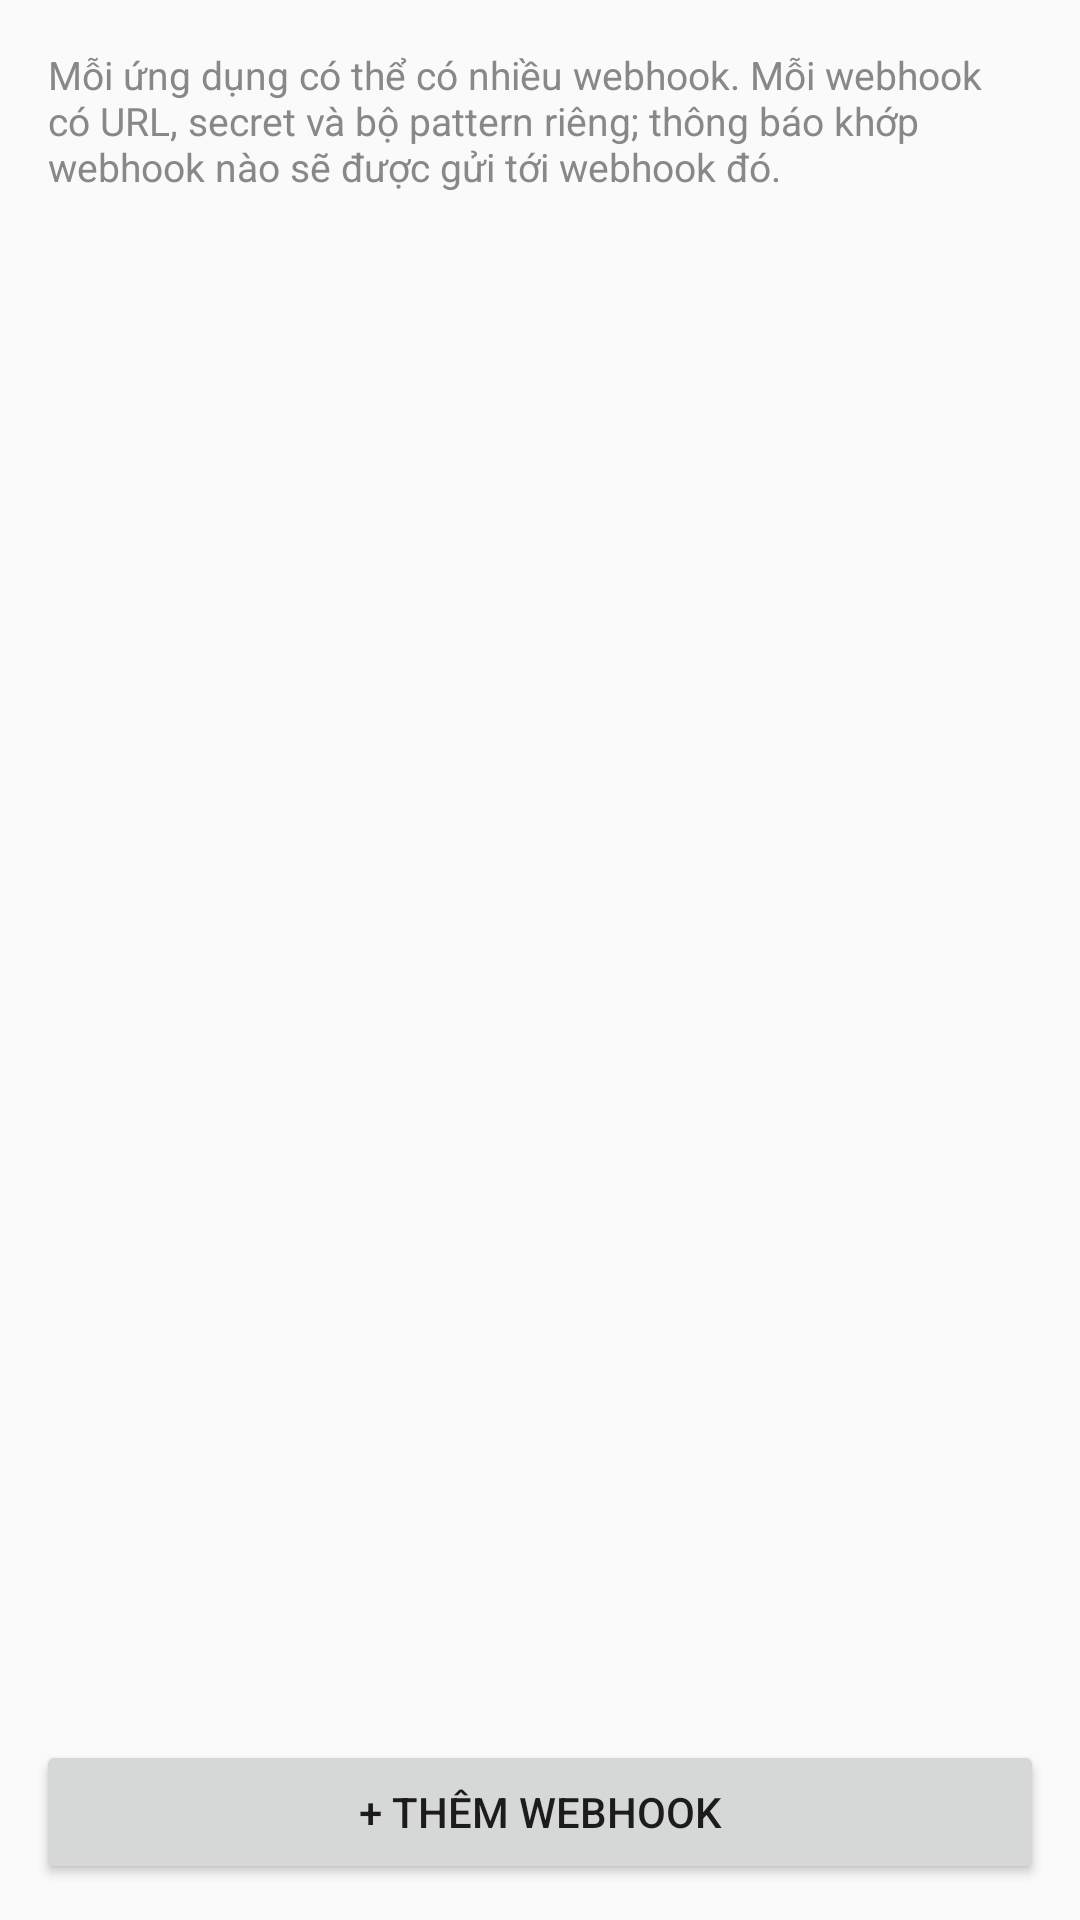

Here is an Android app screen rendered from its layout file. Give the layout XML and the strings, colors and styles it references.
<!-- AndroidManifest.xml: application theme Theme.OpenNotify -->
<!-- res/layout/activity_app_config.xml -->
<?xml version="1.0" encoding="utf-8"?>
<LinearLayout xmlns:android="http://schemas.android.com/apk/res/android"
    android:layout_width="match_parent"
    android:layout_height="match_parent"
    android:orientation="vertical">

    <TextView
        android:layout_width="match_parent"
        android:layout_height="wrap_content"
        android:padding="16dp"
        android:text="Mỗi ứng dụng có thể có nhiều webhook. Mỗi webhook có URL, secret và bộ pattern riêng; thông báo khớp webhook nào sẽ được gửi tới webhook đó."
        android:textColor="@color/muted"
        android:textSize="13sp" />

    <FrameLayout
        android:layout_width="match_parent"
        android:layout_height="0dp"
        android:layout_weight="1">

        <androidx.recyclerview.widget.RecyclerView
            android:id="@+id/webhookList"
            android:layout_width="match_parent"
            android:layout_height="match_parent" />

        <TextView
            android:id="@+id/webhookEmpty"
            android:layout_width="match_parent"
            android:layout_height="wrap_content"
            android:layout_gravity="center"
            android:gravity="center"
            android:padding="32dp"
            android:text="Chưa có webhook nào — thông báo của ứng dụng này chỉ được lưu trong máy."
            android:textColor="@color/muted"
            android:visibility="gone" />
    </FrameLayout>

    <Button
        android:id="@+id/addWebhookButton"
        android:layout_width="match_parent"
        android:layout_height="wrap_content"
        android:layout_margin="12dp"
        android:text="+ Thêm webhook" />
</LinearLayout>
<!-- resources referenced by this layout -->
<resources>
  <color name="muted">#888888</color>
  <style name="Theme.OpenNotify" parent="Theme.AppCompat.DayNight">
          <item name="colorPrimary">@color/brand</item>
          <item name="colorPrimaryDark">@color/brand_dark</item>
          <item name="colorAccent">@color/brand</item>
      </style>
  <color name="brand">#1E88E5</color>
  <color name="brand_dark">#1565C0</color>
</resources>
